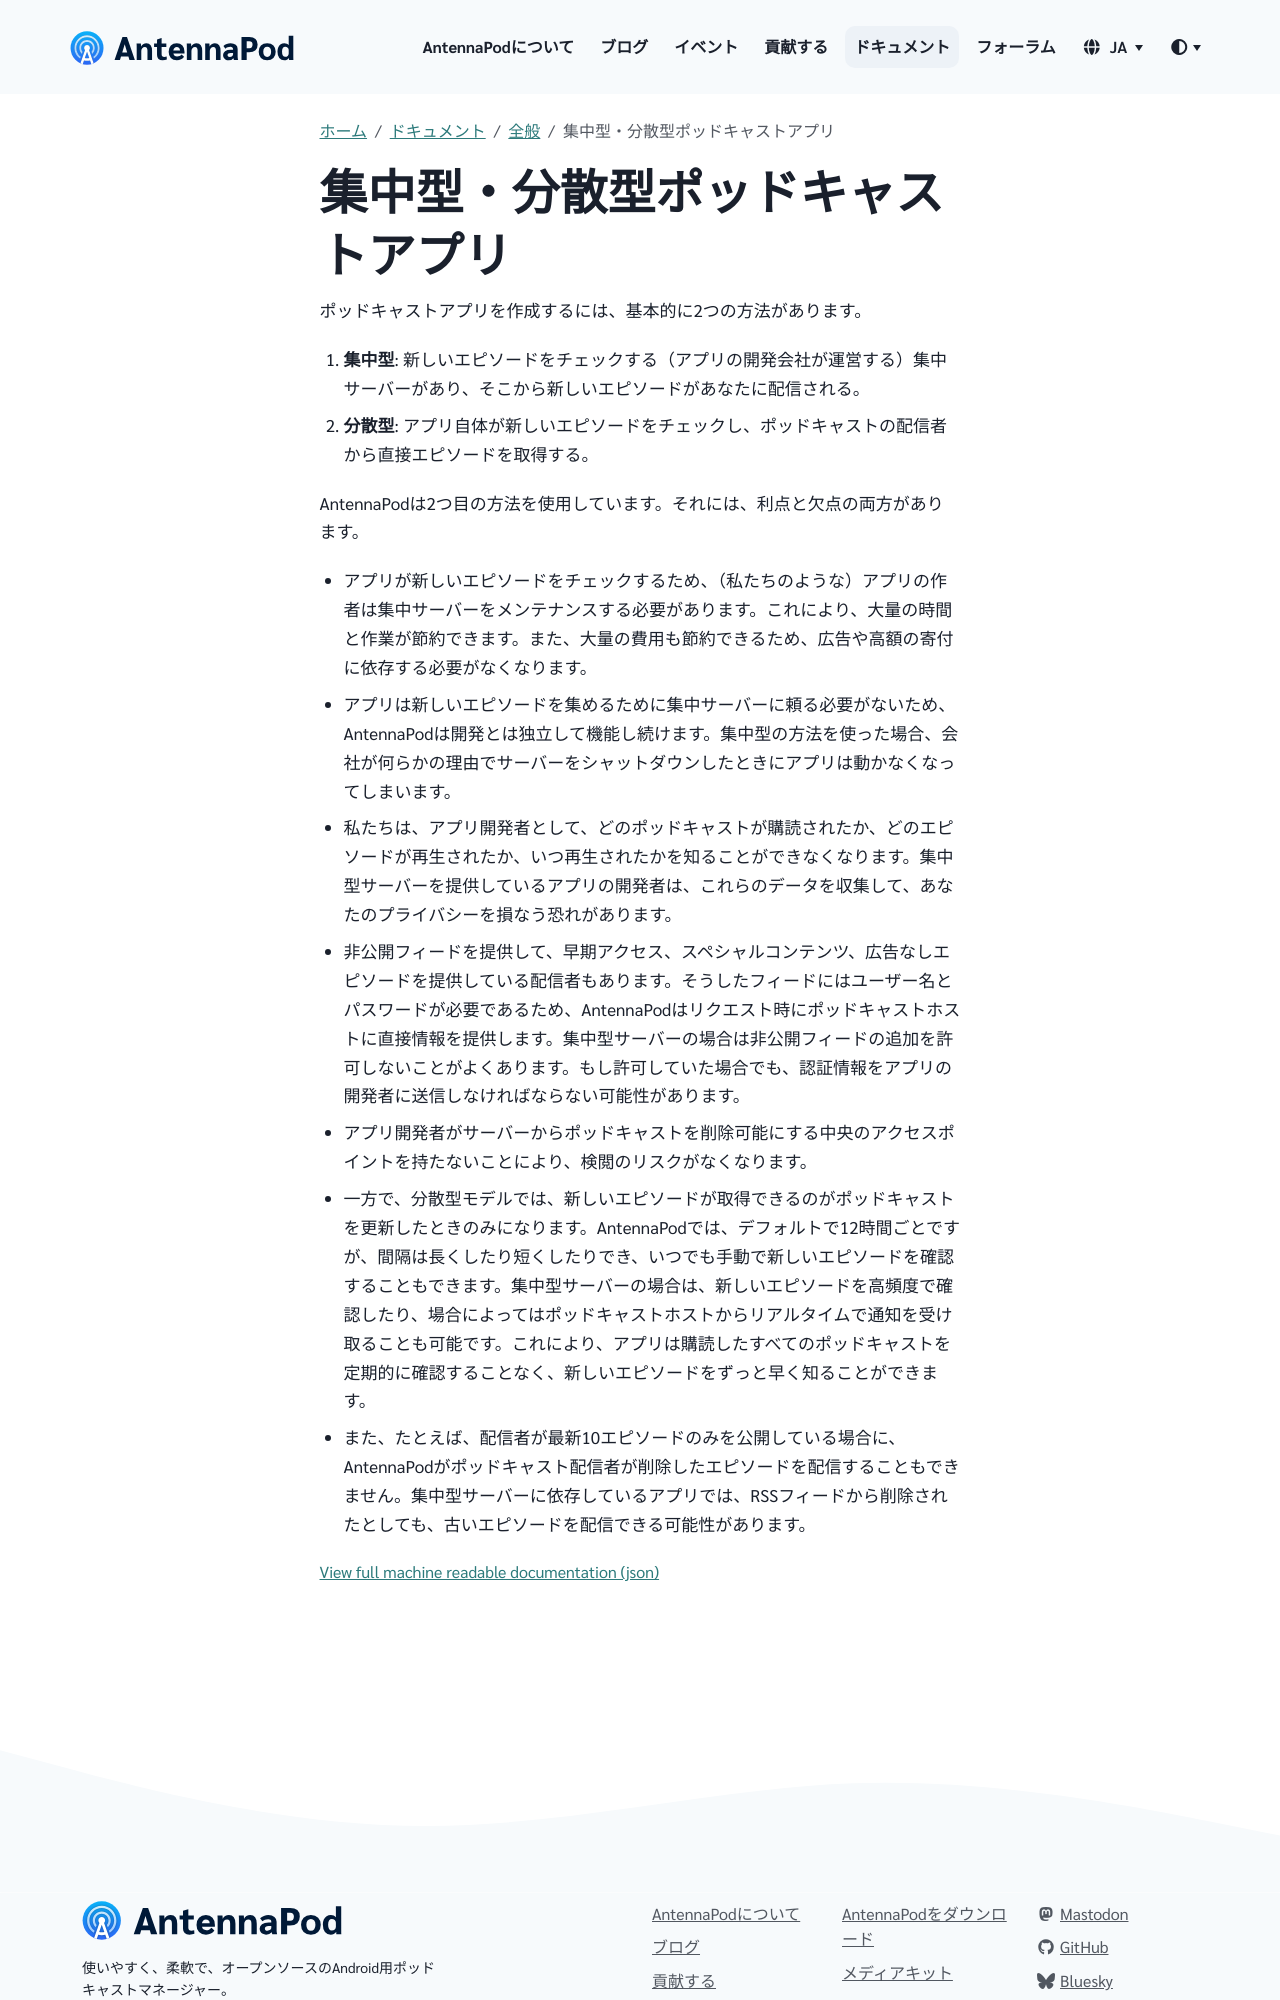

repository: AntennaPod/antennapod.github.io · page: ja/documentation/general/central-distributed.html · generator: jekyll

ポッドキャストアプリを作成するには、基本的に2つの方法があります。

1. **集中型**: 新しいエピソードをチェックする（アプリの開発会社が運営する）集中サーバーがあり、そこから新しいエピソードがあなたに配信される。

1. **分散型**: アプリ自体が新しいエピソードをチェックし、ポッドキャストの配信者から直接エピソードを取得する。


AntennaPodは2つ目の方法を使用しています。それには、利点と欠点の両方があります。

- アプリが新しいエピソードをチェックするため、（私たちのような）アプリの作者は集中サーバーをメンテナンスする必要があります。これにより、大量の時間と作業が節約できます。また、大量の費用も節約できるため、広告や高額の寄付に依存する必要がなくなります。

- アプリは新しいエピソードを集めるために集中サーバーに頼る必要がないため、AntennaPodは開発とは独立して機能し続けます。集中型の方法を使った場合、会社が何らかの理由でサーバーをシャットダウンしたときにアプリは動かなくなってしまいます。

- 私たちは、アプリ開発者として、どのポッドキャストが購読されたか、どのエピソードが再生されたか、いつ再生されたかを知ることができなくなります。集中型サーバーを提供しているアプリの開発者は、これらのデータを収集して、あなたのプライバシーを損なう恐れがあります。

- 非公開フィードを提供して、早期アクセス、スペシャルコンテンツ、広告なしエピソードを提供している配信者もあります。そうしたフィードにはユーザー名とパスワードが必要であるため、AntennaPodはリクエスト時にポッドキャストホストに直接情報を提供します。集中型サーバーの場合は非公開フィードの追加を許可しないことがよくあります。もし許可していた場合でも、認証情報をアプリの開発者に送信しなければならない可能性があります。

- アプリ開発者がサーバーからポッドキャストを削除可能にする中央のアクセスポイントを持たないことにより、検閲のリスクがなくなります。

- 一方で、分散型モデルでは、新しいエピソードが取得できるのがポッドキャストを更新したときのみになります。AntennaPodでは、デフォルトで12時間ごとですが、間隔は長くしたり短くしたりでき、いつでも手動で新しいエピソードを確認することもできます。集中型サーバーの場合は、新しいエピソードを高頻度で確認したり、場合によってはポッドキャストホストからリアルタイムで通知を受け取ることも可能です。これにより、アプリは購読したすべてのポッドキャストを定期的に確認することなく、新しいエピソードをずっと早く知ることができます。
